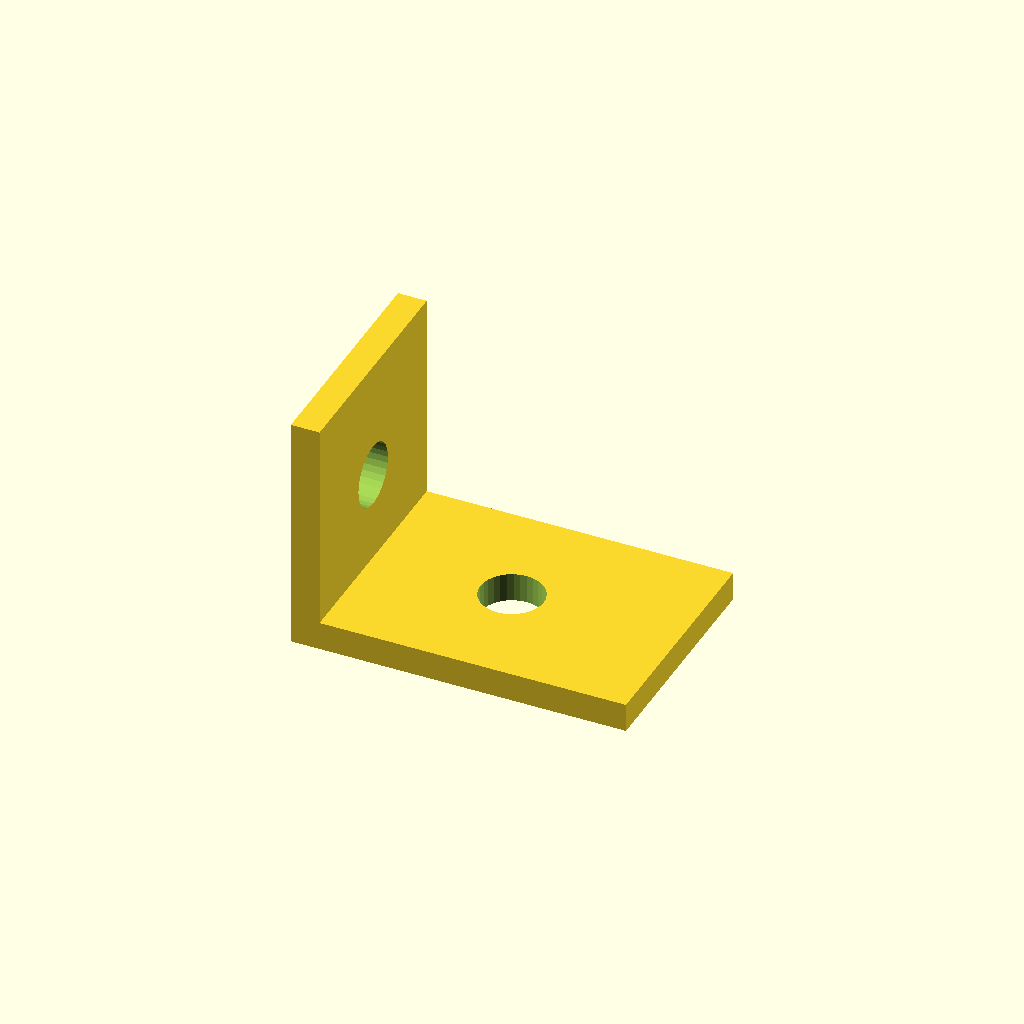
Cell 1: rendered with the file's own defaults.
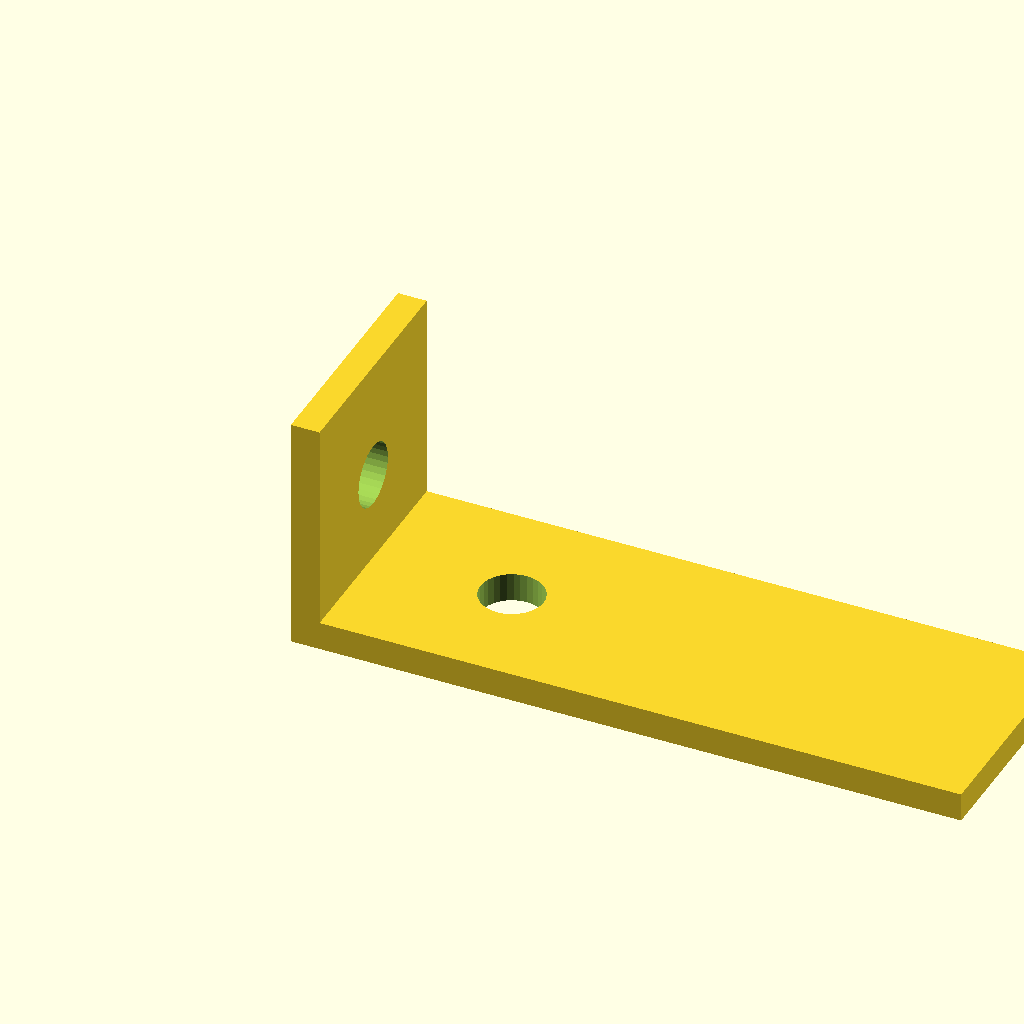
Cell 2: the same model with run_out = 70.
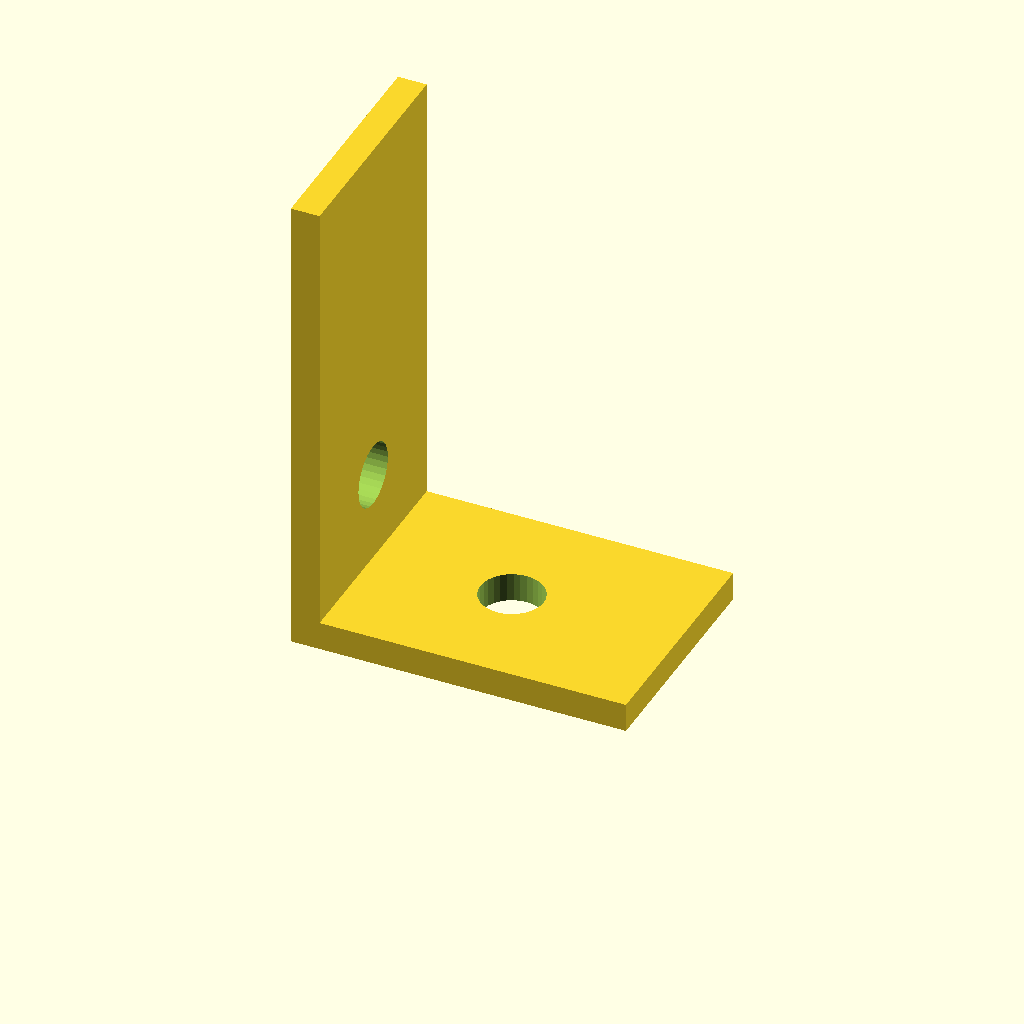
Cell 3 — rise set to 50, the other parameters unchanged.
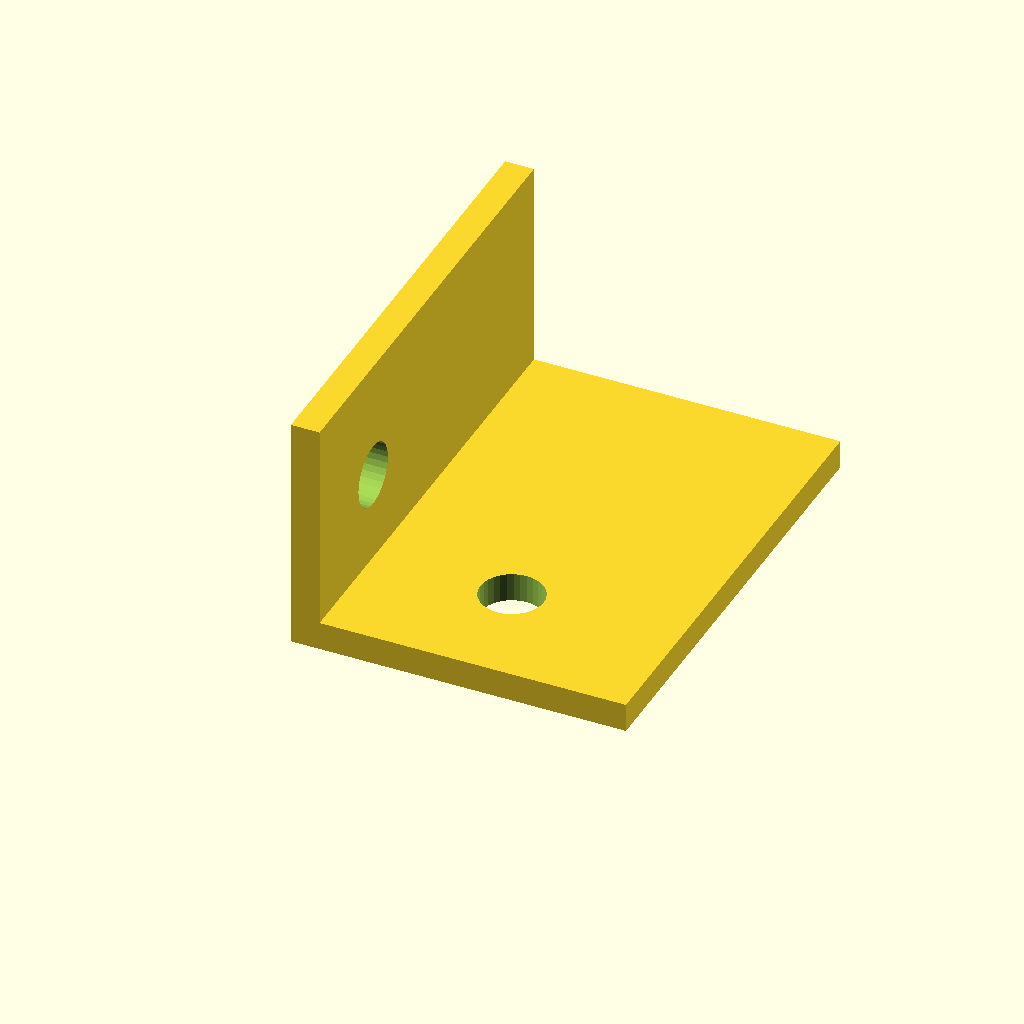
Cell 4 — bracket_w set to 48, the other parameters unchanged.
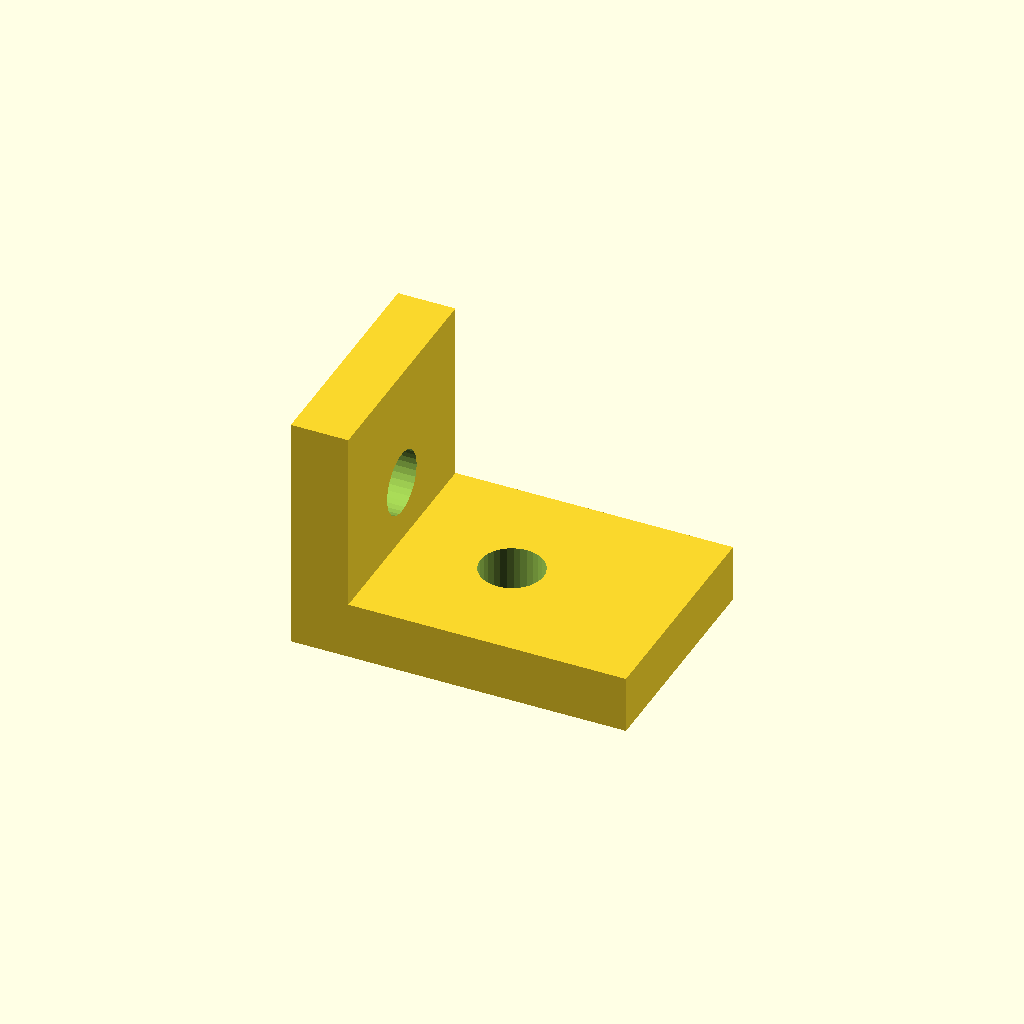
Cell 5: sheet_t = 6 (everything else at default).
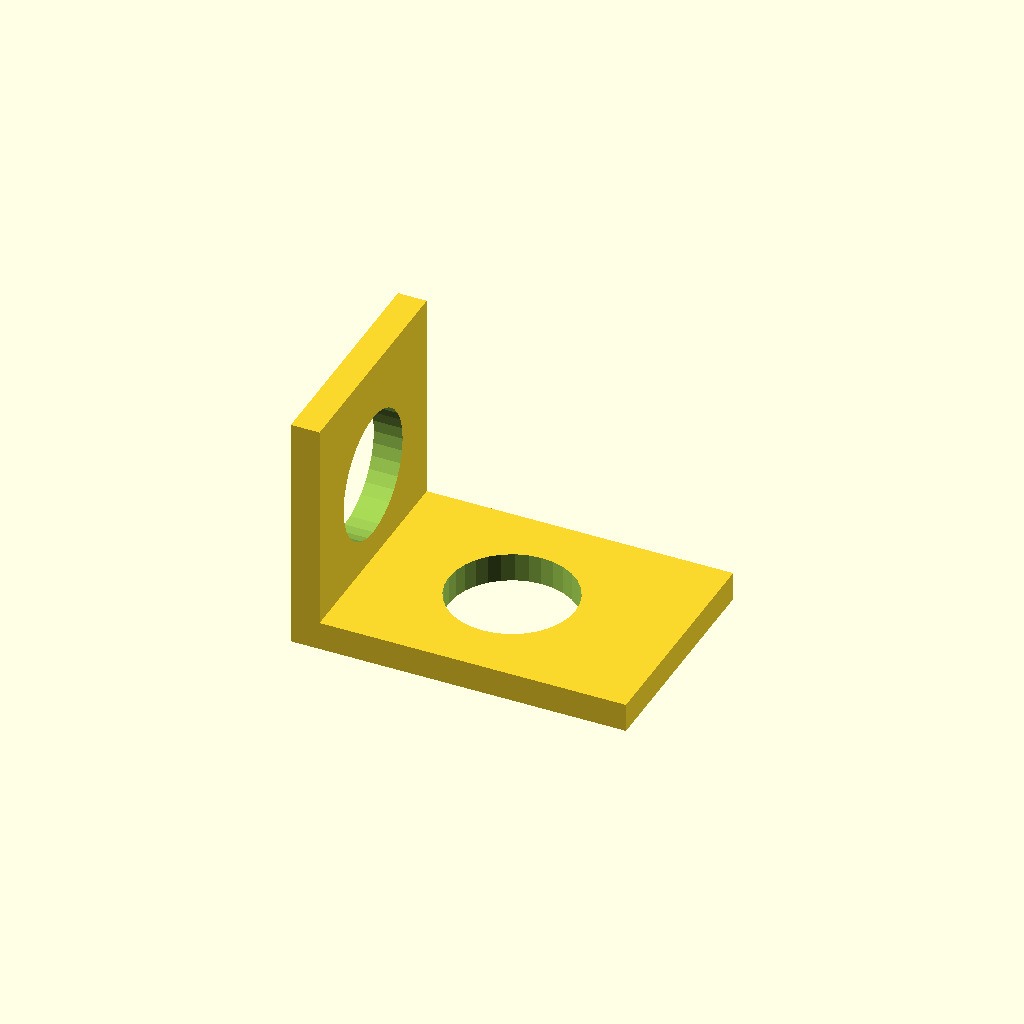
Cell 6: hole_d = 13.2 (everything else at default).
One fixed orthographic camera (rotation 55°, 0°, 25°; colour scheme Cornfield) for every cell.
The OpenSCAD source (optional_data/data/gen2/lbrackets/part_0045.scad):
$fn = 32;

// ----------------------------------------------------------------------
// L-bracket: 35 x 24 x 25 mm
// ----------------------------------------------------------------------

// --- parameters (mm) ---
run_out = 35;             // horizontal leg, X
rise = 25;                // vertical leg, Z
bracket_w = 24;           // bracket depth, Y
sheet_t = 3;              // plate thickness
hole_d = 6.6;             // clearance for M6

module hole_z(px, py) {
  translate([px, py, -2.5]) cylinder(h = sheet_t + 5, d = hole_d);
}
module hole_x(pz, py) {
  translate([-2.5, py, pz]) rotate([0, 90, 0]) cylinder(h = sheet_t + 5, d = hole_d);
}

difference() {
  union() {
    /* horizontal leg */
    cube([run_out, bracket_w, sheet_t]);
    /* vertical leg, overlapping the corner block */
    cube([sheet_t, bracket_w, rise]);
  }
  hole_z(17.5, 12);
  hole_x(12.5, 12);
}
Customizer parameters (derived from the source; name, type, default, range or options):
run_out: number, default 35
rise: number, default 25
bracket_w: number, default 24
sheet_t: number, default 3
hole_d: number, default 6.6
